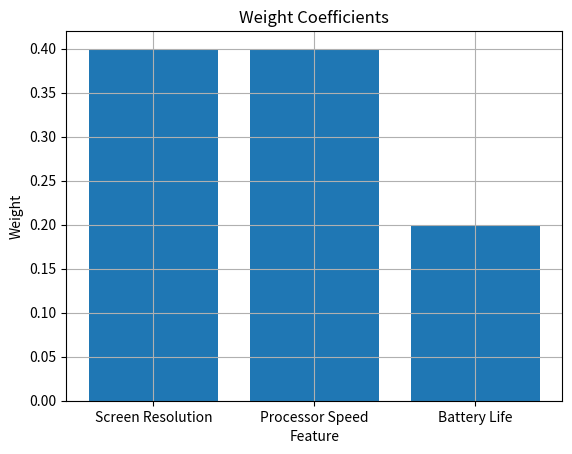

Recreate this plot in Python.
import numpy as np
import matplotlib.pyplot as plt

def topsis(data, weights):
    # 归一化处理
    normalized_data = data / np.sqrt(np.sum(data**2, axis=0))

    # 加权归一化数据
    weighted_normalized_data = normalized_data * weights

    # 理想解和负理想解
    ideal_solution = np.max(weighted_normalized_data, axis=0)
    negative_ideal_solution = np.min(weighted_normalized_data, axis=0)

    # 计算每个评价对象到理想解和负理想解的距离
    distance_to_ideal = np.sqrt(np.sum((weighted_normalized_data - ideal_solution)**2, axis=1))
    distance_to_negative_ideal = np.sqrt(np.sum((weighted_normalized_data - negative_ideal_solution)**2, axis=1))

    # 计算接近程度
    similarity = distance_to_negative_ideal / (distance_to_ideal + distance_to_negative_ideal)

    return similarity

# 示例数据
data = np.array([[1080, 2.4, 20],
                 [1440, 2.8, 16],
                 [720, 2.2, 24],
                 [1080, 2.6, 18],
                 [1440, 2.5, 22]])

# 权重
weights = np.array([0.4, 0.4, 0.2])

# 执行TOPSIS方法
similarity = topsis(data, weights)

# 绘制权重系数图
feature_names = ['Screen Resolution', 'Processor Speed', 'Battery Life']
plt.bar(feature_names, weights)
plt.xlabel('Feature')
plt.ylabel('Weight')
plt.title('Weight Coefficients')
plt.grid(True)
plt.show()

print('Similarity:', similarity)
